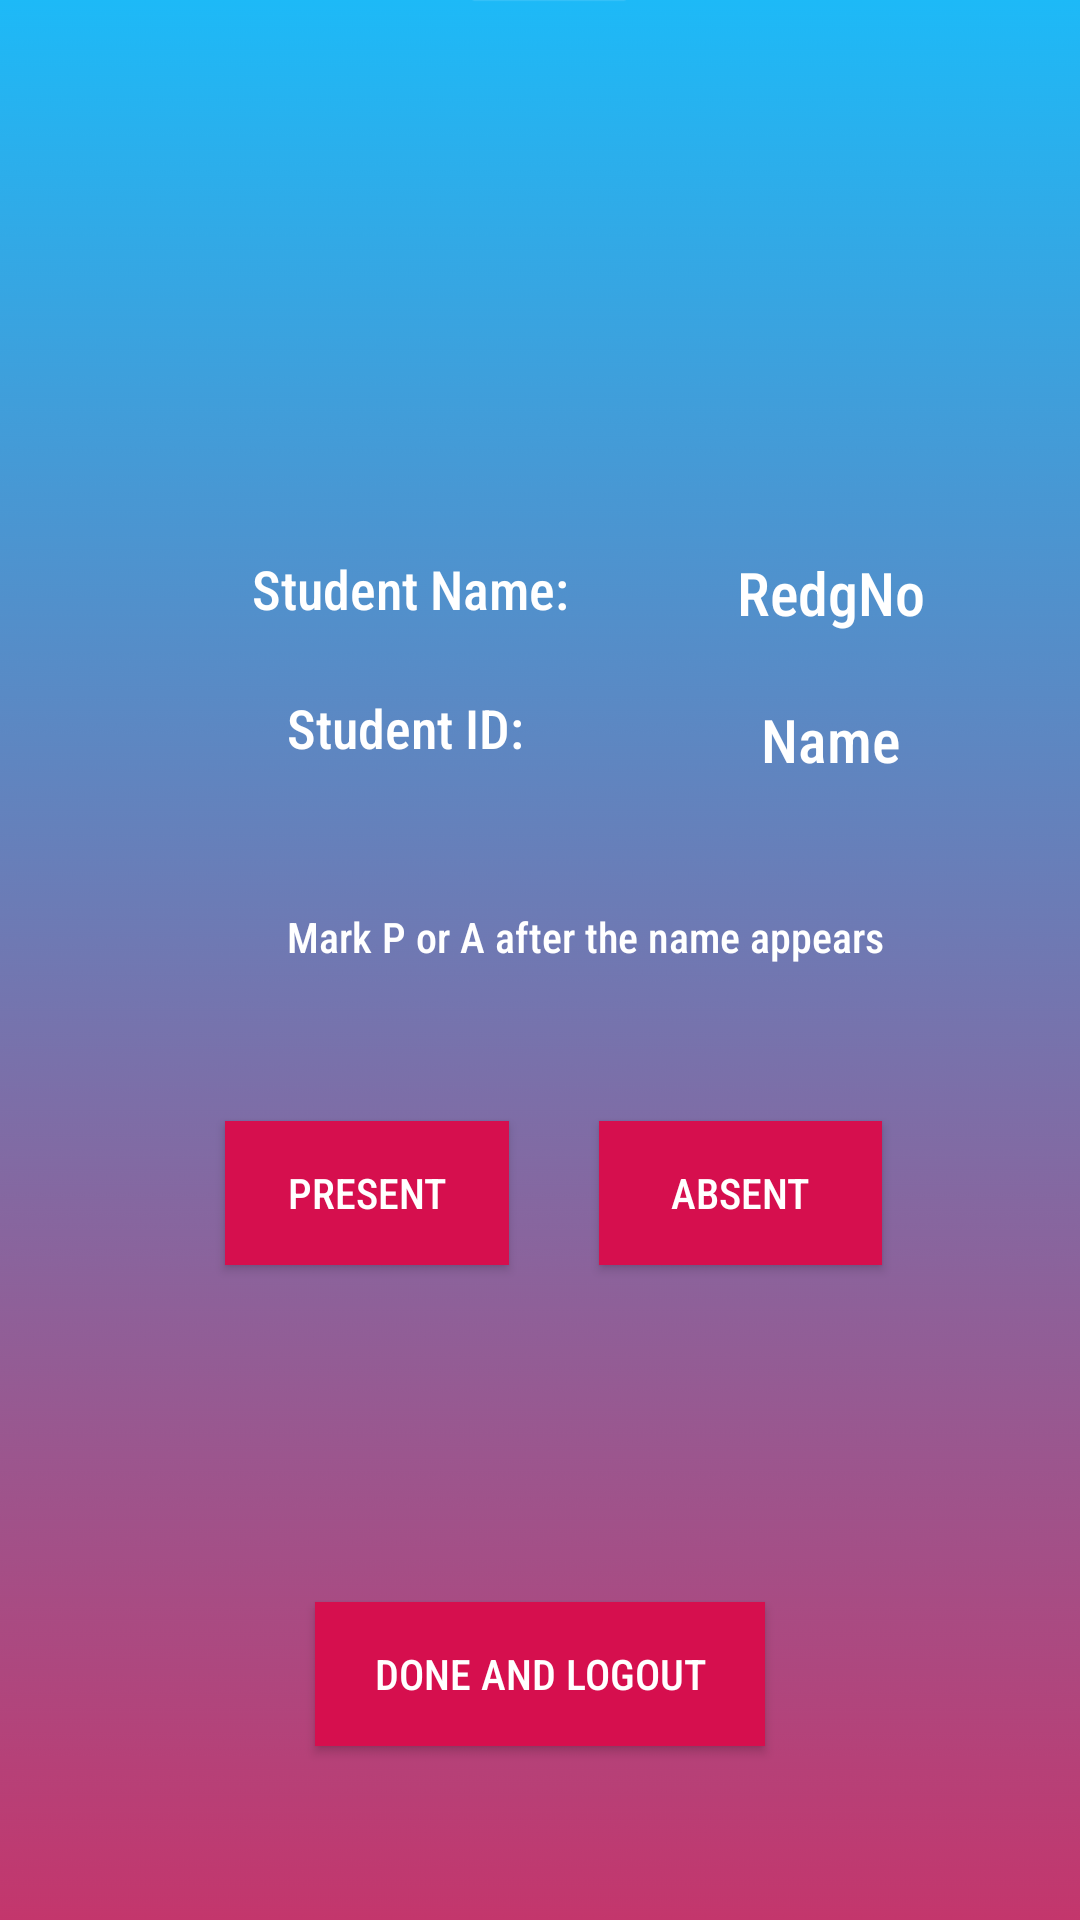

Reconstruct the res/layout file that produces this screen, plus the resources it refers to.
<!-- AndroidManifest.xml: application theme AppTheme -->
<!-- res/layout/activity_update_att.xml -->
<androidx.constraintlayout.widget.ConstraintLayout xmlns:android="http://schemas.android.com/apk/res/android"
    xmlns:app="http://schemas.android.com/apk/res-auto"
    xmlns:tools="http://schemas.android.com/tools"
    android:id="@+id/relativeLayout"
    android:layout_width="match_parent"

    android:layout_height="match_parent"
    tools:context="com.example.campmanager.UpdateAttActivity"
    android:background="@drawable/ab2">

    <Button
        android:id="@+id/button2"
        style="?android:attr/buttonStyleSmall"
        android:layout_width="0dp"
        android:layout_height="wrap_content"
        android:layout_marginEnd="66dp"
        android:text="Absent"
        app:layout_constraintBaseline_toBaselineOf="@+id/button1"
        app:layout_constraintEnd_toEndOf="parent"
        app:layout_constraintStart_toEndOf="@+id/button1"
        tools:layout_conversion_wrapHeight="126"
        tools:layout_conversion_wrapWidth="203"
        android:background="@color/maroon5"
        android:fontFamily="sans-serif-condensed-medium"
        android:textColor="#ffffff"/>

    <TextView
        android:id="@+id/textView3"
        android:layout_width="wrap_content"
        android:layout_height="wrap_content"
        android:layout_marginTop="48dp"
        android:text="Mark P or A after the name appears"
        app:layout_constraintStart_toStartOf="@+id/textView13"
        app:layout_constraintTop_toBottomOf="@+id/textView13"
        tools:layout_conversion_wrapHeight="50"
        tools:layout_conversion_wrapWidth="590"
        android:fontFamily="sans-serif-condensed-medium"
        android:textColor="#ffffff" />

    <Button
        android:id="@+id/button1"
        style="?android:attr/buttonStyleSmall"
        android:layout_width="0dp"
        android:layout_height="wrap_content"
        android:layout_marginStart="75dp"
        android:layout_marginTop="52dp"
        android:layout_marginEnd="30dp"
        android:text="Present"
        app:layout_constraintEnd_toStartOf="@+id/button2"
        app:layout_constraintStart_toStartOf="parent"
        app:layout_constraintTop_toBottomOf="@+id/textView3"
        tools:layout_conversion_wrapHeight="126"
        tools:layout_conversion_wrapWidth="223"
        android:fontFamily="sans-serif-condensed-medium"
        android:textColor="#ffffff"
        android:background="@color/maroon5"/>

    <TextView
        android:id="@+id/textView2"
        android:layout_width="wrap_content"
        android:layout_height="wrap_content"
        android:layout_marginStart="8dp"
        android:layout_marginTop="22dp"
        android:text="Name"
        android:textAlignment="center"
        android:textAppearance="?android:attr/textAppearanceMedium"
        app:layout_constraintStart_toStartOf="@+id/textView1"
        app:layout_constraintTop_toBottomOf="@+id/textView1"
        tools:layout_conversion_wrapHeight="63"
        tools:layout_conversion_wrapWidth="124"
        android:fontFamily="sans-serif-condensed-medium"
        android:textColor="#ffffff"
        android:textSize="20sp"/>

    <Button
        android:id="@+id/button3"
        android:layout_width="150dp"
        android:layout_height="wrap_content"
        android:layout_marginBottom="58dp"
        android:text="Done and logout"
        app:layout_constraintBottom_toBottomOf="parent"
        app:layout_constraintEnd_toEndOf="parent"
        app:layout_constraintStart_toStartOf="parent"
        tools:layout_conversion_wrapHeight="126"
        tools:layout_conversion_wrapWidth="398"
        android:fontFamily="sans-serif-condensed-medium"
        android:textColor="#ffffff"
        android:background="@color/maroon5"/>

    <TextView
        android:id="@+id/textView1"
        android:layout_width="wrap_content"
        android:layout_height="wrap_content"
        android:layout_marginStart="56dp"
        android:text="RedgNo"
        android:textAlignment="center"
        android:textAppearance="?android:attr/textAppearanceMedium"
        app:layout_constraintStart_toEndOf="@+id/textView12"
        app:layout_constraintTop_toTopOf="@+id/textView12"
        tools:layout_conversion_wrapHeight="63"
        tools:layout_conversion_wrapWidth="166"
        android:fontFamily="sans-serif-condensed-medium"
        android:textColor="#ffffff"
        android:textSize="20sp"/>

    <TextView
        android:id="@+id/textView12"
        android:layout_width="wrap_content"
        android:layout_height="wrap_content"
        android:layout_marginStart="84dp"
        android:layout_marginTop="184dp"
        android:text="Student Name:"
        android:textSize="18sp"
        app:layout_constraintStart_toStartOf="parent"
        app:layout_constraintTop_toTopOf="parent"
        android:fontFamily="sans-serif-condensed-medium"
        android:textColor="#ffffff"/>

    <TextView
        android:id="@+id/textView13"
        android:layout_width="wrap_content"
        android:layout_height="wrap_content"
        android:layout_marginTop="22dp"
        android:layout_marginEnd="15dp"
        android:text="Student ID:"
        android:textSize="18sp"
        app:layout_constraintEnd_toEndOf="@+id/textView12"
        app:layout_constraintTop_toBottomOf="@+id/textView12"
        android:fontFamily="sans-serif-condensed-medium"
        android:textColor="#ffffff"/>

</androidx.constraintlayout.widget.ConstraintLayout>
<!-- resources referenced by this layout -->
<resources>
  <color name="maroon5">#D60F4E</color>
  <!-- drawable ab2: png bitmap (drawable, 36071 bytes) -->
  <style name="AppTheme" parent="Theme.AppCompat.Light.NoActionBar">
          
          <item name="colorPrimary">@color/colorPrimary</item>
          <item name="colorPrimaryDark">@color/colorPrimaryDark</item>
          <item name="colorAccent">@color/colorAccent</item>
  
      </style>
  <color name="colorPrimary">#008577</color>
  <color name="colorPrimaryDark">#00574B</color>
  <color name="colorAccent">#ffffff</color>
</resources>
